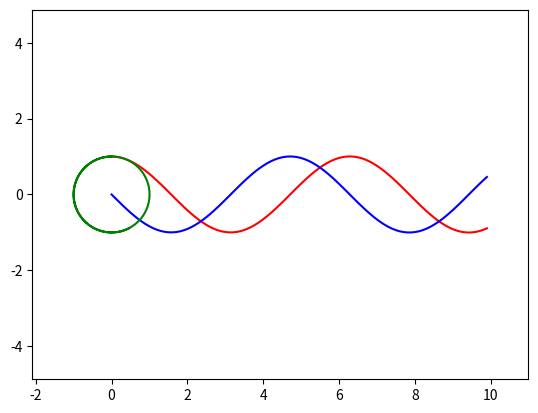

The script that saved this image:
import matplotlib.pyplot as plt 
import numpy as np

class ODE_Euler_N:
  """A class to compute the time evoluation of a population of multiple
     species using the Euler method. Contains variables which store
     the current population as well as a history.  You need to
     implement the function F(self, t, V) in a subclass in order to
     use this class.
  """

  def __init__(self, V0=np.array([], dtype='float64'), t0=0, dt=0.001):
      """ Set the variables used by the class:

      :param V0 : initial value (as an array or a list) 
      :param dt : integration time step
      :param t0 : initial time
      """
      self.reset(V0, t0, dt);
      
  def reset(self, V0, t0=0, dt=0.001):
      """ Reset the integration parameters : 

      :param V0 : initial value (as an array or a list) 
      :param dt : time step
      :param t0 : initial time
      """
      self.V = np.array(V0, dtype='float64') # ensure we use floats!
      self.t = t0
      self.dt = dt
      self.t_list = []
      self.V_list = []
      
  def F(self, t, V):
      """ Return the right hand side of the equation dV/dt = F(t,V)

      :param t  : current time
      :param V0 : current function values
      """
      pass

  def one_step(self):
      """ Performs a single integration step using the Euler method.
      """
      self.V += self.dt*self.F(self.t, self.V)
      self.t += self.dt
    
  def iterate(self, tmax, fig_dt=-1):
      """ Solve the system of equations DN/dt = F(N)  until tmax
          Save N and t in lists N_list and t_list every fig_dt

      :param tmax   : integration upper bound
      :param fig_dt : interval between data point for figures (use dt if < 0)
      """
       
      if(fig_dt < 0) : fig_dt = self.dt*0.99 # same all data
      
      next_fig_t = self.t*(1-1e-15) # ensure we save the initial values
      
      tmax -= self.dt*0.1   # stop as close to tmax as possible
      while(self.t < tmax): # integrate until tmax
        self.one_step()
        if(self.t >= next_fig_t): # save fig when next_fig_t is reached       
          self.V_list.append(np.array(self.V)) # force a copy of V!
          self.t_list.append(self.t)
          next_fig_t += fig_dt # set the next figure time

  def plot(self, i, j=0, style="k-"):
    """ plot V[i] versus t    (i > 1 and j = 0)  using style
        plot V[i] versus V[j] (i > 1 and j > 1)  using style
        plot t    versus V[j] (i = 0 and j > 1)  using style

      :param i    : index of function for y-axis 
      :param j    : index of function for x-axis
      :param style: style string for the plot function
    """

    if(j==0):
      lx = self.t_list
    else: # extra item i-1 from each element of f_list
      lx = list(map (lambda v : v[j-1] , self.V_list))
    if(i==0):
      ly = self.t_list
    else:
      ly = list(map (lambda v : v[i-1] , self.V_list))
    plt.plot(lx, ly, style);


# Only run this when not importing the module.

if __name__ == "__main__":
    class EulerNTest(ODE_Euler_N):
        def F(self, t, V):
          """Example below:  
             du/dt = v; 
             dv/dt = -u.
          """
          u = V[0]
          v = V[1]
          return(np.array([v,-u]))
        
    pop = EulerNTest(V0=[1.0,0.0], t0=0, dt=0.001)
    pop.iterate(tmax=10, fig_dt=0.1)
    pop.plot(1, 0, "r-")          # plot u(t) in red
    pop.plot(2, 0, "b-")          # plot v(t) in blue
    plt.show()                    # show the 2 curves on the same figure
    pop.plot(1, 2, "g-")          # plot u(v) in green
    plt.axis('equal')             # Ensures a square is shown as a square
    plt.margins(0.1, 0.1)         # add extra space on the edges
    plt.show()                    # show the trajectory
  


